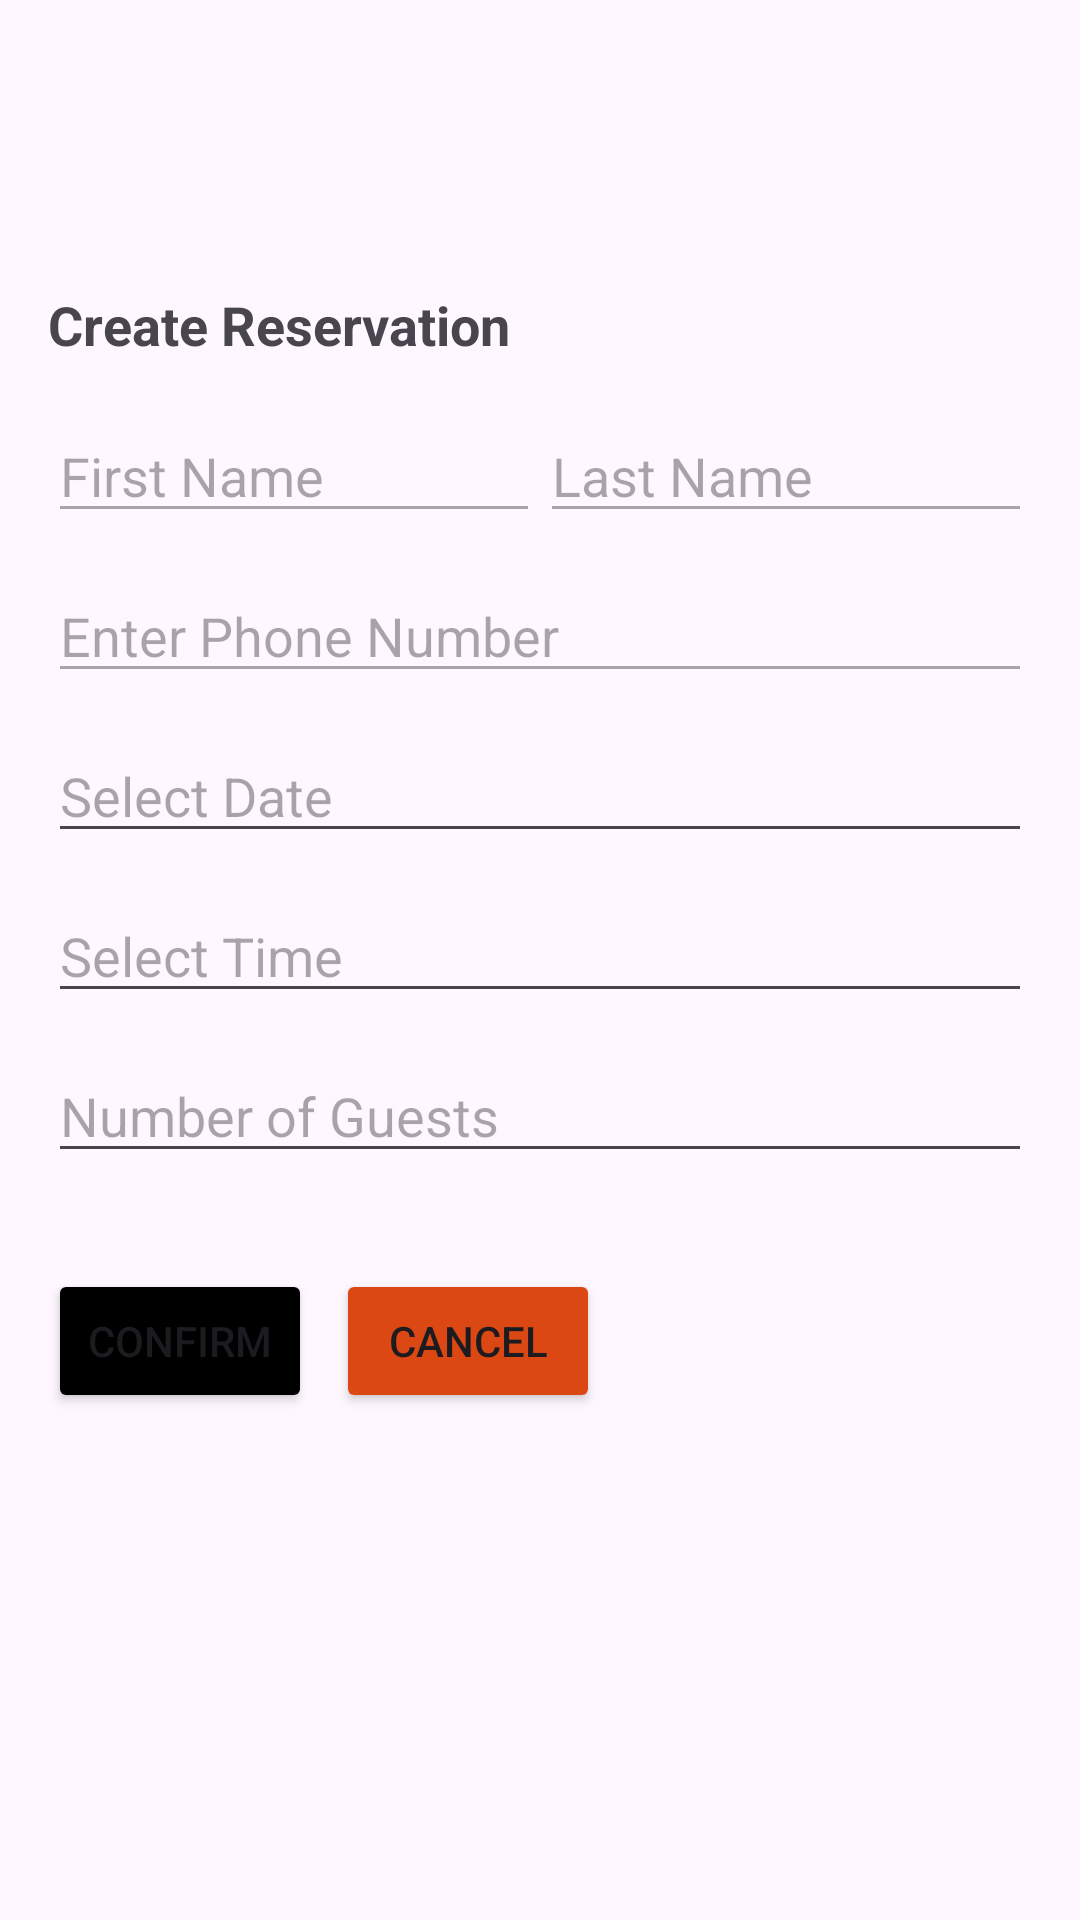

Here is an Android app screen rendered from its layout file. Give the layout XML and the strings, colors and styles it references.
<!-- AndroidManifest.xml: application theme Theme.RestaurantManager_App -->
<!-- res/layout/dialog_create_reservation.xml -->
<?xml version="1.0" encoding="utf-8"?>
<androidx.constraintlayout.widget.ConstraintLayout
    xmlns:android="http://schemas.android.com/apk/res/android"
    xmlns:app="http://schemas.android.com/apk/res-auto"
    android:layout_width="match_parent"
    android:layout_height="wrap_content"
    android:padding="16dp">

    
    <ImageButton
        android:id="@+id/manage_reservation_closeButton"
        android:layout_width="48dp"
        android:layout_height="48dp"
        android:background="?attr/selectableItemBackgroundBorderless"
        android:contentDescription="Close"
        android:src="@drawable/close_vector_asset"
        app:layout_constraintEnd_toEndOf="parent"
        app:layout_constraintTop_toTopOf="parent"
        app:tint="@android:color/black"/>

    
    <TextView
        android:id="@+id/dialogTitle"
        android:layout_width="wrap_content"
        android:layout_height="wrap_content"
        android:layout_marginTop="32dp"
        android:text="Create Reservation"
        android:textSize="18sp"
        android:textStyle="bold"
        app:layout_constraintTop_toBottomOf="@id/manage_reservation_closeButton"
        app:layout_constraintStart_toStartOf="parent"/>

    
    <EditText
        android:id="@+id/firstNameInput"
        android:layout_width="0dp"
        android:layout_height="wrap_content"
        android:hint="First Name"
        android:enabled="false"
        app:layout_constraintTop_toBottomOf="@id/dialogTitle"
        app:layout_constraintStart_toStartOf="parent"
        app:layout_constraintEnd_toStartOf="@id/lastNameInput"
        android:layout_marginTop="16dp"/>

    <EditText
        android:id="@+id/lastNameInput"
        android:layout_width="0dp"
        android:layout_height="wrap_content"
        android:hint="Last Name"
        android:enabled="false"
        app:layout_constraintTop_toTopOf="@id/firstNameInput"
        app:layout_constraintStart_toEndOf="@id/firstNameInput"
        app:layout_constraintEnd_toEndOf="parent"/>

    
    <EditText
        android:id="@+id/phoneNumberInput"
        android:layout_width="0dp"
        android:layout_height="wrap_content"
        android:hint="Enter Phone Number"
        android:inputType="phone"
        android:enabled="false"
        app:layout_constraintTop_toBottomOf="@id/firstNameInput"
        app:layout_constraintStart_toStartOf="parent"
        app:layout_constraintEnd_toEndOf="parent"
        android:layout_marginTop="12dp"/>

    
    <EditText
        android:id="@+id/dateInput"
        android:layout_width="0dp"
        android:layout_height="wrap_content"
        android:hint="Select Date"
        android:inputType="date"
        app:layout_constraintTop_toBottomOf="@id/phoneNumberInput"
        app:layout_constraintStart_toStartOf="parent"
        app:layout_constraintEnd_toEndOf="parent"
        android:layout_marginTop="12dp"/>

    
    <EditText
        android:id="@+id/timeInput"
        android:layout_width="0dp"
        android:layout_height="wrap_content"
        android:hint="Select Time"
        android:inputType="time"
        app:layout_constraintTop_toBottomOf="@id/dateInput"
        app:layout_constraintStart_toStartOf="parent"
        app:layout_constraintEnd_toEndOf="parent"
        android:layout_marginTop="12dp"/>

    
    <EditText
        android:id="@+id/guestsInput"
        android:layout_width="0dp"
        android:layout_height="wrap_content"
        android:hint="Number of Guests"
        android:inputType="number"
        app:layout_constraintTop_toBottomOf="@id/timeInput"
        app:layout_constraintStart_toStartOf="parent"
        app:layout_constraintEnd_toEndOf="parent"
        android:layout_marginTop="12dp"/>

    
    <Button
        android:id="@+id/confirmButton"
        android:layout_width="wrap_content"
        android:layout_height="wrap_content"
        android:layout_marginTop="32dp"
        android:text="Confirm"
        android:backgroundTint="@color/black"
        app:layout_constraintTop_toBottomOf="@id/guestsInput"
        app:layout_constraintStart_toStartOf="parent"/>

    <Button
        android:id="@+id/cancelButton"
        android:layout_width="wrap_content"
        android:layout_height="wrap_content"
        android:layout_marginLeft="8dp"
        android:text="Cancel"
        android:backgroundTint="#DB4813"
        app:layout_constraintTop_toTopOf="@id/confirmButton"
        app:layout_constraintStart_toEndOf="@id/confirmButton" />


</androidx.constraintlayout.widget.ConstraintLayout>
<!-- resources referenced by this layout -->
<resources>
  <color name="black">#FF000000</color>
  <style name="Theme.RestaurantManager_App" parent="Base.Theme.RestaurantManager_App" />
  <style name="Base.Theme.RestaurantManager_App" parent="Theme.Material3.DayNight.NoActionBar">
          
          
      </style>
</resources>
